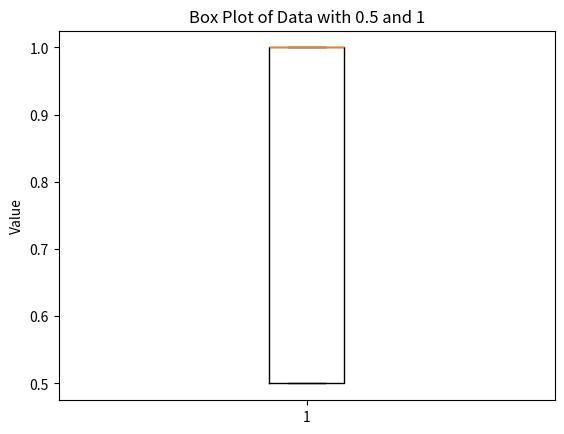

This chart was generated by the following Python code:
import matplotlib.pyplot as plt

# 예제 데이터: 0.5와 1의 값들
data = [0.5, 1, 0.5, 1, 1, 1, 0.5, 1, 0.5, 1, 0.5, 1]

# 박스 플롯 생성
plt.boxplot(data)
plt.title("Box Plot of Data with 0.5 and 1")
plt.ylabel("Value")
plt.show()
